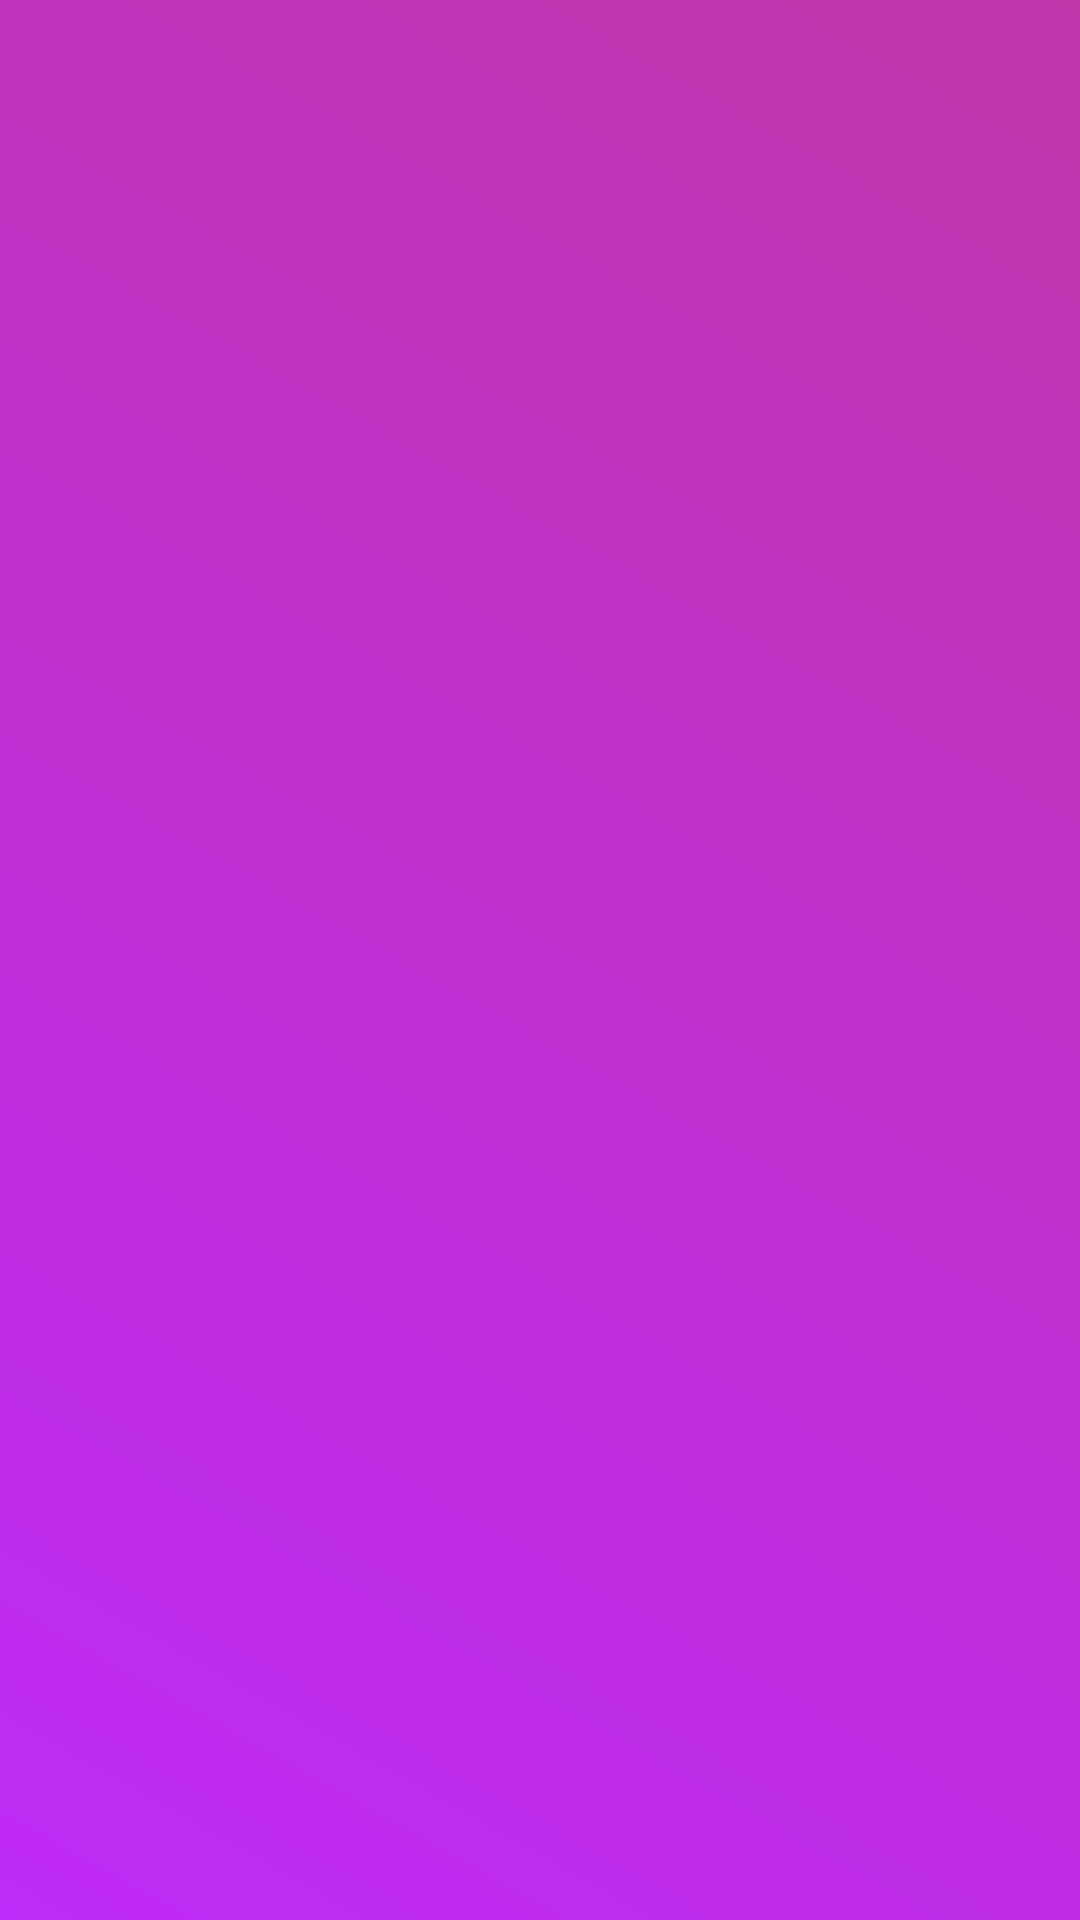

Write the Android layout XML for this screen, with the resource values it uses.
<!-- AndroidManifest.xml: application theme Theme.SpeakIt -->
<!-- res/layout/my_dropdown_item.xml -->
<?xml version="1.0" encoding="utf-8"?>
<TextView xmlns:android="http://schemas.android.com/apk/res/android"
    android:layout_width="match_parent"
    android:layout_height="match_parent"
    android:textSize="20dp"
    android:textColor="@color/white"
    android:background="@drawable/gradient"
    android:padding="5dp"
    android:fontFamily="sans-serif"    >

</TextView>
<!-- resources referenced by this layout -->
<resources>
  <color name="white">#FFFFFFFF</color>
  <!-- drawable gradient (drawable) -->
  <?xml version="1.0" encoding="utf-8"?>
  <shape xmlns:android="http://schemas.android.com/apk/res/android">
      <gradient
          android:angle="45"
          android:endColor="#bf36a9"
          android:startColor="#be2af7" />
  </shape>
  <style name="Theme.SpeakIt" parent="Theme.AppCompat.Light.DarkActionBar">
          
          <item name="colorPrimary">#bf36a9</item>
          <item name="colorPrimaryVariant">@color/black</item>
          <item name="colorOnPrimary">@color/black</item>
          
          <item name="colorSecondary">@color/teal_200</item>
          <item name="colorSecondaryVariant">@color/teal_700</item>
          <item name="colorOnSecondary">@color/black</item>
          
          <item name="android:statusBarColor" tools:targetApi="l">?attr/colorPrimaryVariant</item>
          
      </style>
  <color name="black">#FF000000</color>
  <color name="teal_200">#FF03DAC5</color>
  <color name="teal_700">#FF018786</color>
</resources>
